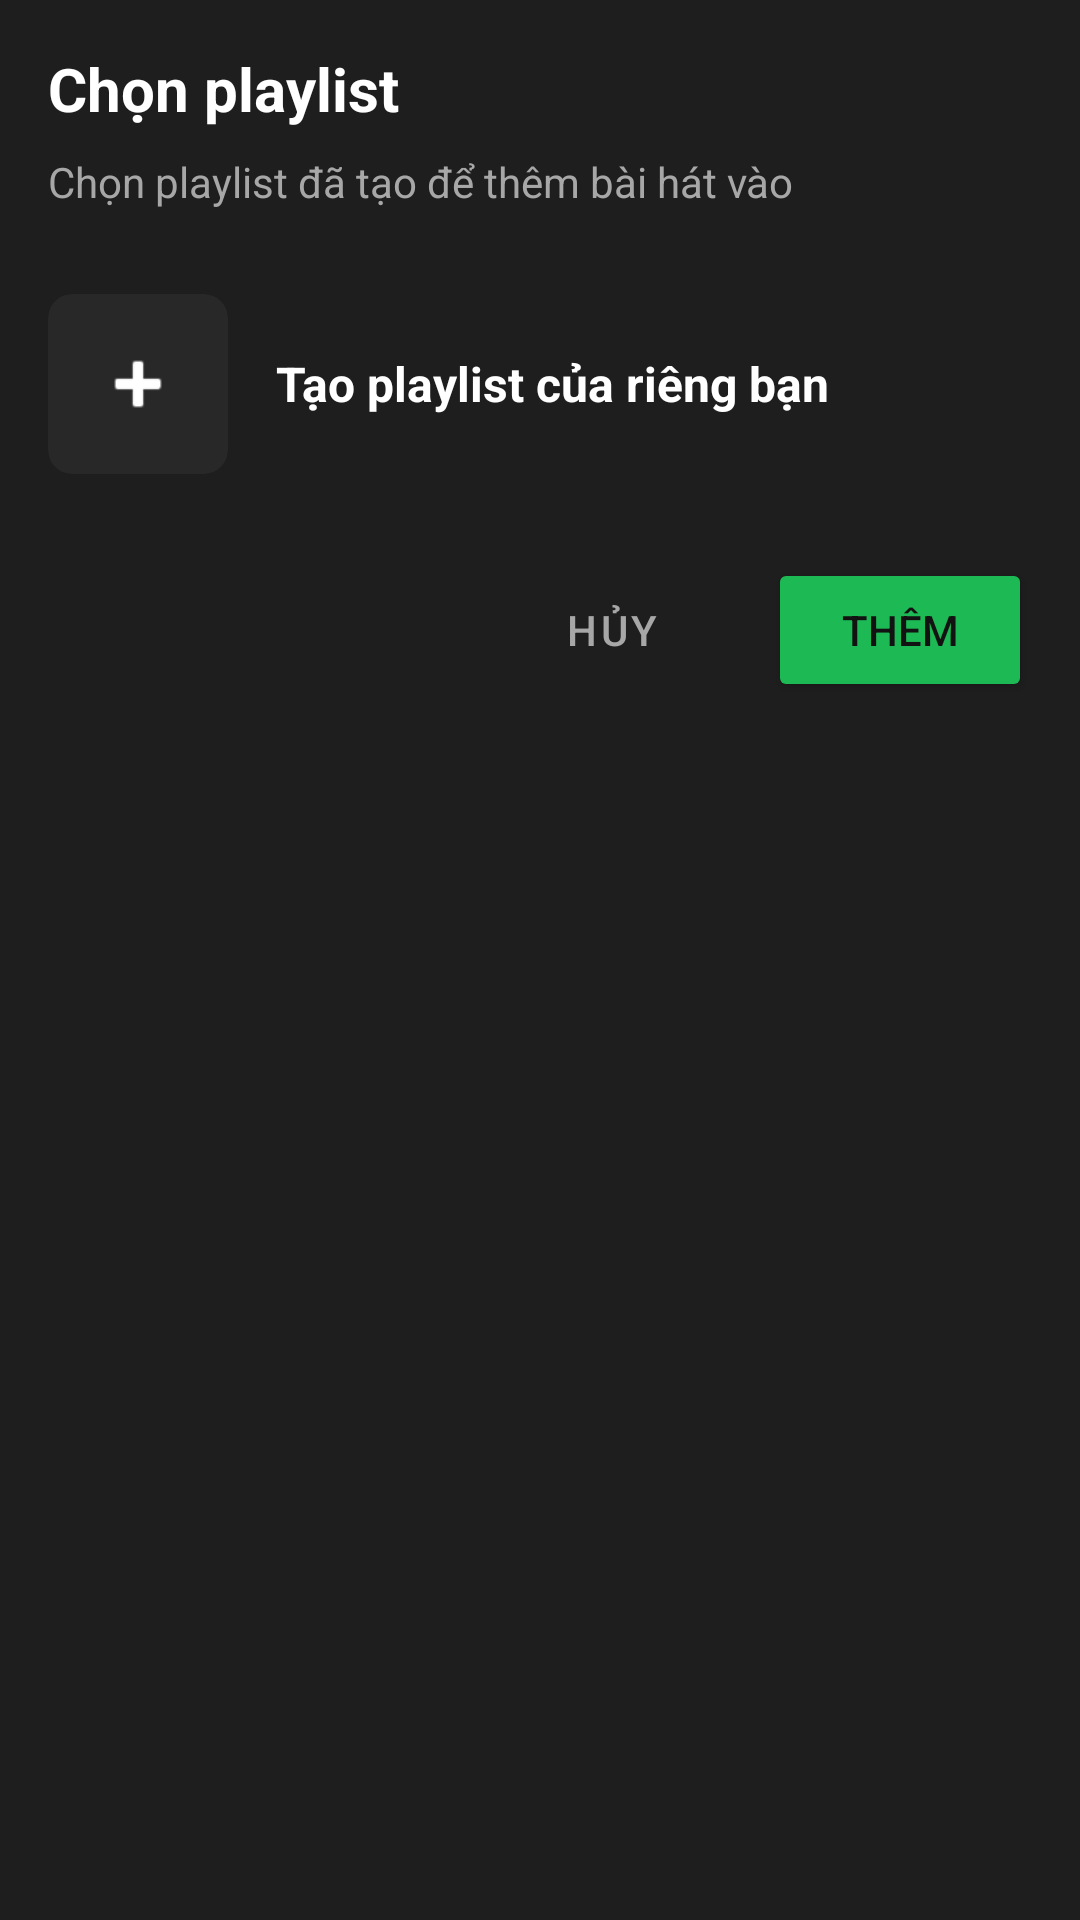

Here is an Android app screen rendered from its layout file. Give the layout XML and the strings, colors and styles it references.
<!-- AndroidManifest.xml: application theme Theme.SimpleMusicPlayer -->
<!-- res/layout/layout_add_to_playlist.xml -->
<?xml version="1.0" encoding="utf-8"?>
<LinearLayout xmlns:android="http://schemas.android.com/apk/res/android"
    xmlns:app="http://schemas.android.com/apk/res-auto"
    android:layout_width="match_parent"
    android:layout_height="wrap_content"
    android:background="@color/surface_dark"
    android:orientation="vertical"
    android:padding="16dp">

    <TextView
        android:id="@+id/tvTitle"
        android:layout_width="wrap_content"
        android:layout_height="wrap_content"
        android:text="Chọn playlist"
        android:textColor="@color/text_primary"
        android:textSize="20sp"
        android:textStyle="bold" />

    <TextView
        android:layout_width="wrap_content"
        android:layout_height="wrap_content"
        android:layout_marginTop="8dp"
        android:layout_marginBottom="16dp"
        android:text="Chọn playlist đã tạo để thêm bài hát vào"
        android:textColor="@color/text_secondary"
        android:textSize="14sp" />

    <LinearLayout
        android:id="@+id/btnCreateNewPlaylist"
        android:layout_width="match_parent"
        android:layout_height="wrap_content"
        android:background="?attr/selectableItemBackground"
        android:gravity="center_vertical"
        android:orientation="horizontal"
        android:paddingVertical="12dp">

        <androidx.cardview.widget.CardView
            android:layout_width="60dp"
            android:layout_height="60dp"
            app:cardBackgroundColor="@color/divider_color"
            app:cardCornerRadius="8dp"
            app:cardElevation="0dp">

            <ImageView
                android:layout_width="match_parent"
                android:layout_height="match_parent"
                android:padding="16dp"
                android:src="@android:drawable/ic_input_add"
                app:tint="@color/text_primary" />
        </androidx.cardview.widget.CardView>

        <TextView
            android:layout_width="wrap_content"
            android:layout_height="wrap_content"
            android:layout_marginStart="16dp"
            android:text="Tạo playlist của riêng bạn"
            android:textColor="@color/text_primary"
            android:textSize="16sp"
            android:textStyle="bold" />
    </LinearLayout>

    <androidx.recyclerview.widget.RecyclerView
        android:id="@+id/rvPlaylistChoices"
        android:layout_width="match_parent"
        android:layout_height="wrap_content"
        android:maxHeight="300dp" />

    <LinearLayout
        android:layout_width="match_parent"
        android:layout_height="wrap_content"
        android:layout_marginTop="16dp"
        android:gravity="end"
        android:orientation="horizontal">

        <Button
            android:id="@+id/btnCancel"
            style="@style/Widget.MaterialComponents.Button.TextButton"
            android:layout_width="wrap_content"
            android:layout_height="wrap_content"
            android:text="Hủy"
            android:textColor="@color/text_secondary" />

        <Button
            android:id="@+id/btnConfirm"
            android:layout_width="wrap_content"
            android:layout_height="wrap_content"
            android:layout_marginStart="8dp"
            android:text="Thêm"
            android:backgroundTint="@color/color_primary"
            android:textColor="@color/bg_dark" />
    </LinearLayout>

</LinearLayout>
<!-- resources referenced by this layout -->
<resources>
  <color name="bg_dark">#121212</color>
  <color name="color_primary">#1DB954</color>
  <color name="divider_color">#282828</color>
  <color name="surface_dark">#1E1E1E</color>
  <color name="text_primary">#FFFFFF</color>
  <color name="text_secondary">#A7A7A7</color>
  <style name="Theme.SimpleMusicPlayer" parent="Base.Theme.SimpleMusicPlayer" />
  <style name="Base.Theme.SimpleMusicPlayer" parent="Theme.MaterialComponents.DayNight.NoActionBar">
          
          <item name="colorPrimary">@color/color_primary</item>
          <item name="colorPrimaryVariant">@color/color_primary_variant</item>
          <item name="colorOnPrimary">@color/bg_dark</item>
  
          <item name="colorSecondary">@color/color_accent</item>
          <item name="colorSecondaryVariant">@color/color_accent</item>
          <item name="colorOnSecondary">@color/bg_dark</item>
  
          <item name="android:windowBackground">@color/bg_dark</item>
          <item name="android:statusBarColor">@color/bg_dark</item>
          <item name="android:windowLightStatusBar">false</item>
  
          
          <item name="colorSurface">@color/surface_dark</item>
          <item name="colorOnSurface">@color/text_primary</item>
  
          
          <item name="bottomSheetDialogTheme">@style/CustomBottomSheetDialogTheme</item>
      </style>
  <color name="color_primary_variant">#191414</color>
  <color name="color_accent">#1DB954</color>
  <style name="CustomBottomSheetDialogTheme" parent="Theme.Design.Light.BottomSheetDialog">
          <item name="bottomSheetStyle">@style/CustomBottomSheetStyle</item>
      </style>
  <style name="CustomBottomSheetStyle" parent="Widget.Design.BottomSheet.Modal">
          <item name="android:background">@android:color/transparent</item>
      </style>
</resources>
